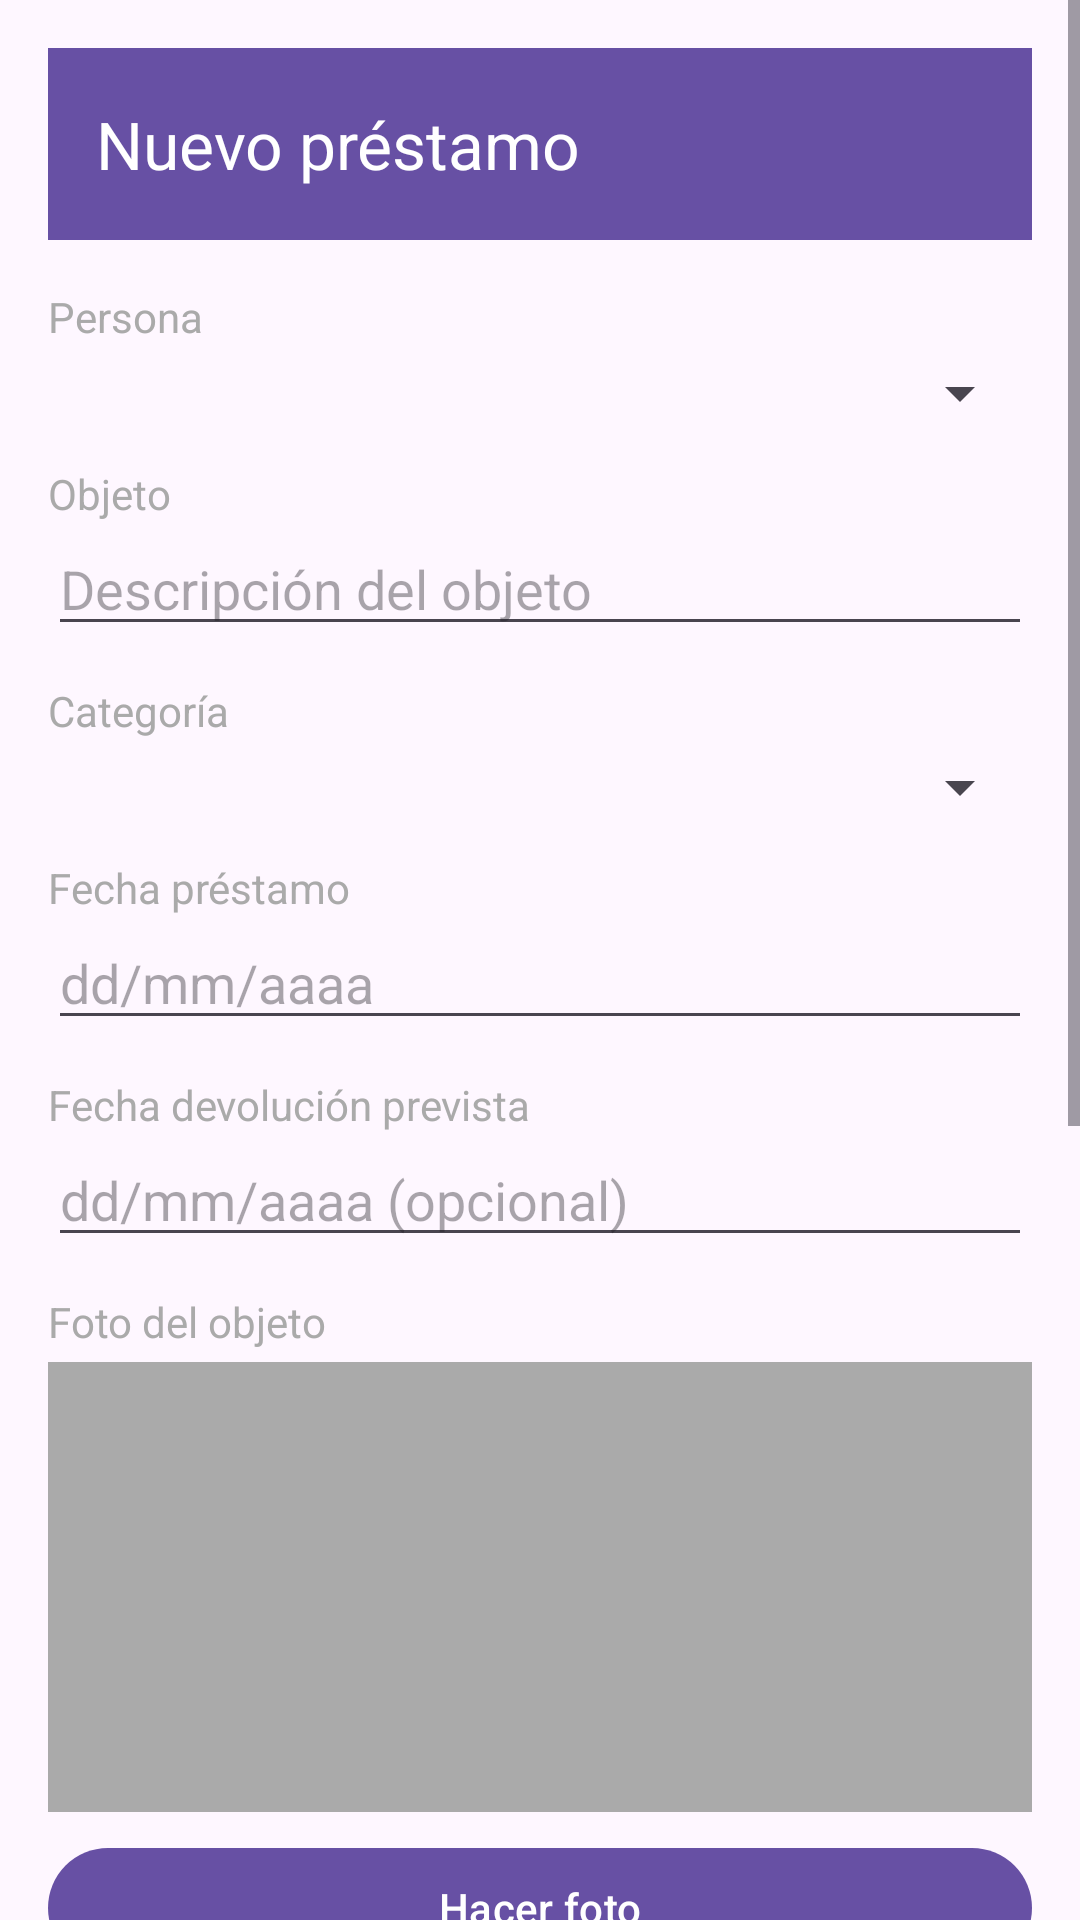

Write the Android layout XML for this screen, with the resource values it uses.
<!-- AndroidManifest.xml: application theme Theme.TeLoPresto -->
<!-- res/layout/activity_nuevo_prestamo.xml -->
<?xml version="1.0" encoding="utf-8"?>
<ScrollView
    xmlns:android="http://schemas.android.com/apk/res/android"
    xmlns:app="http://schemas.android.com/apk/res-auto"
    android:layout_width="match_parent"
    android:layout_height="match_parent">

    <LinearLayout
        android:layout_width="match_parent"
        android:layout_height="wrap_content"
        android:orientation="vertical"
        android:padding="16dp">

        <androidx.appcompat.widget.Toolbar
            android:id="@+id/toolbar"
            android:layout_width="match_parent"
            android:layout_height="?attr/actionBarSize"
            android:background="?attr/colorPrimary"
            app:title="Nuevo préstamo"
            app:titleTextColor="@android:color/white"
            app:navigationIcon="@drawable/ic_back"/>

        <TextView
            android:layout_width="match_parent"
            android:layout_height="wrap_content"
            android:layout_marginTop="16dp"
            android:text="Persona"
            android:textColor="@android:color/darker_gray"/>

        <Spinner
            android:id="@+id/spinnerPersona"
            android:layout_width="match_parent"
            android:layout_height="wrap_content"
            android:layout_marginTop="4dp"/>

        <TextView
            android:layout_width="match_parent"
            android:layout_height="wrap_content"
            android:layout_marginTop="12dp"
            android:text="Objeto"
            android:textColor="@android:color/darker_gray"/>

        <EditText
            android:id="@+id/editObjeto"
            android:layout_width="match_parent"
            android:layout_height="wrap_content"
            android:hint="Descripción del objeto"
            android:inputType="text"/>

        <TextView
            android:layout_width="match_parent"
            android:layout_height="wrap_content"
            android:layout_marginTop="12dp"
            android:text="Categoría"
            android:textColor="@android:color/darker_gray"/>

        <Spinner
            android:id="@+id/spinnerCategoria"
            android:layout_width="match_parent"
            android:layout_height="wrap_content"
            android:layout_marginTop="4dp"/>

        <TextView
            android:layout_width="match_parent"
            android:layout_height="wrap_content"
            android:layout_marginTop="12dp"
            android:text="Fecha préstamo"
            android:textColor="@android:color/darker_gray"/>

        <EditText
            android:id="@+id/editFechaPrestamo"
            android:layout_width="match_parent"
            android:layout_height="wrap_content"
            android:hint="dd/mm/aaaa"
            android:inputType="date"
            android:focusable="false"
            android:clickable="true"/>

        <TextView
            android:layout_width="match_parent"
            android:layout_height="wrap_content"
            android:layout_marginTop="12dp"
            android:text="Fecha devolución prevista"
            android:textColor="@android:color/darker_gray"/>

        <EditText
            android:id="@+id/editFechaDevolucion"
            android:layout_width="match_parent"
            android:layout_height="wrap_content"
            android:hint="dd/mm/aaaa (opcional)"
            android:inputType="date"
            android:focusable="false"
            android:clickable="true"/>

        <TextView
            android:layout_width="match_parent"
            android:layout_height="wrap_content"
            android:layout_marginTop="12dp"
            android:text="Foto del objeto"
            android:textColor="@android:color/darker_gray"/>

        <ImageView
            android:id="@+id/imageFotoPreview"
            android:layout_width="match_parent"
            android:layout_height="150dp"
            android:layout_marginTop="4dp"
            android:background="@android:color/darker_gray"
            android:scaleType="centerCrop"/>

        <com.google.android.material.button.MaterialButton
            android:id="@+id/btnFoto"
            android:layout_width="match_parent"
            android:layout_height="wrap_content"
            android:layout_marginTop="8dp"
            android:text="Hacer foto"/>

        <TextView
            android:layout_width="match_parent"
            android:layout_height="wrap_content"
            android:layout_marginTop="12dp"
            android:text="Firma digital del receptor"
            android:textColor="@android:color/darker_gray"/>

        <com.telopresto.app.view.FirmaView
            android:id="@+id/firmaView"
            android:layout_width="match_parent"
            android:layout_height="150dp"
            android:layout_marginTop="4dp"
            android:background="@android:color/white"/>

        <com.google.android.material.button.MaterialButton
            android:id="@+id/btnLimpiarFirma"
            android:layout_width="match_parent"
            android:layout_height="wrap_content"
            android:layout_marginTop="4dp"
            android:text="Limpiar firma"/>

        <TextView
            android:layout_width="match_parent"
            android:layout_height="wrap_content"
            android:layout_marginTop="12dp"
            android:text="Notas"
            android:textColor="@android:color/darker_gray"/>

        <EditText
            android:id="@+id/editNotas"
            android:layout_width="match_parent"
            android:layout_height="wrap_content"
            android:hint="Observaciones adicionales"
            android:inputType="textMultiLine"
            android:lines="3"/>

        <com.google.android.material.button.MaterialButton
            android:id="@+id/btnGuardar"
            android:layout_width="match_parent"
            android:layout_height="wrap_content"
            android:layout_marginTop="16dp"
            android:text="Guardar préstamo"/>

    </LinearLayout>

</ScrollView>
<!-- resources referenced by this layout -->
<resources>
  <style name="Theme.TeLoPresto" parent="Base.Theme.TeLoPresto" />
  <style name="Base.Theme.TeLoPresto" parent="Theme.Material3.DayNight.NoActionBar">
          
          
      </style>
</resources>
